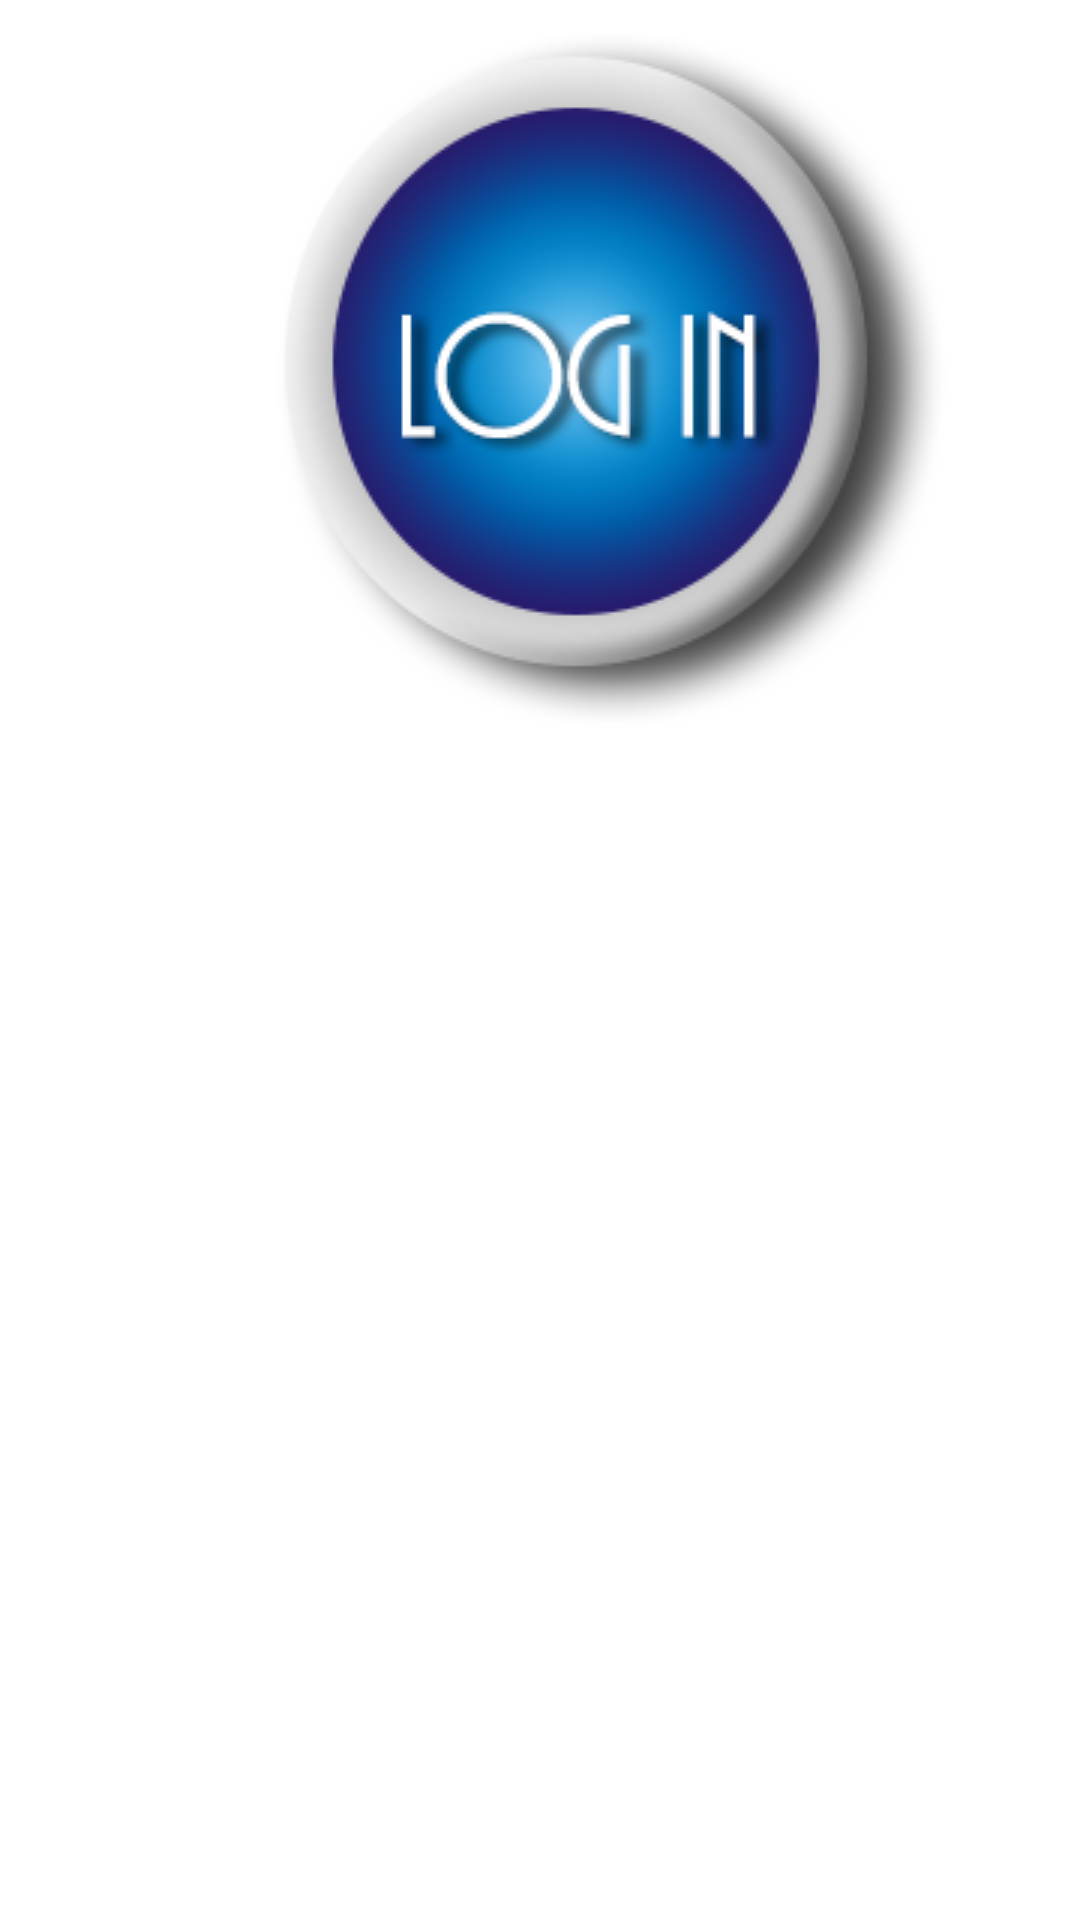

Android layout source for this screen:
<!-- AndroidManifest.xml: application theme AppTheme -->
<!-- res/layout/image_fragment.xml -->
<?xml version="1.0" encoding="utf-8"?>

<LinearLayout xmlns:android="http://schemas.android.com/apk/res/android"
    android:layout_width="match_parent"
    android:layout_height="match_parent"
    android:orientation="vertical" >
     <LinearLayout
            android:id="@+id/linearLayout2"
            android:layout_width="match_parent"
            android:layout_height="match_parent"
            android:layout_marginBottom="6dp"
            android:layout_marginLeft="20dp"
            android:layout_marginTop="6dp"
            android:layout_gravity="center"
            android:orientation="vertical" >
         <ImageView
           android:id="@+id/imageView1"
           android:layout_width="wrap_content"
           android:layout_height="wrap_content"
           android:layout_gravity="center_horizontal|center_vertical"
           android:src="@drawable/login_button" />
           
           </LinearLayout>

</LinearLayout>
<!-- resources referenced by this layout -->
<resources>
  <!-- drawable login_button (drawable) -->
  <?xml version="1.0" encoding="utf-8"?>
  
   <selector xmlns:android="http://schemas.android.com/apk/res/android">
       <item android:state_pressed="true"
             android:drawable="@drawable/loginoff" /> 
       
       <item android:drawable="@drawable/loginon" /> 
   </selector>
  <style name="AppTheme" parent="AppBaseTheme">
          
      </style>
  <!-- drawable loginoff: png bitmap (drawable, 30472 bytes) -->
  <!-- drawable loginon: png bitmap (drawable, 38331 bytes) -->
  <style name="AppBaseTheme" parent="android:Theme.Light">
          
      </style>
</resources>
